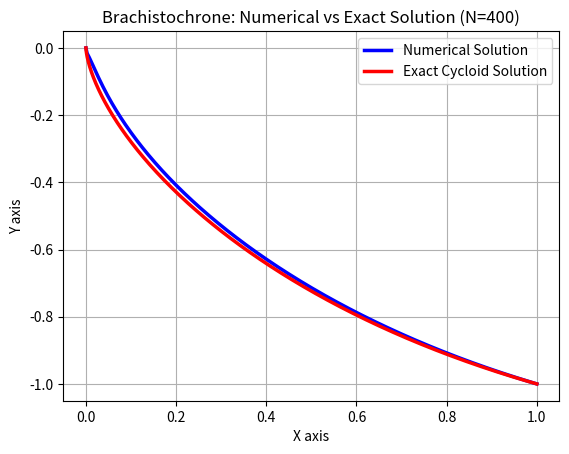

This figure's Python source:
# Numerical Solution to the problems in the Calculus of Variations

import numpy as np
from scipy import constants
from scipy.optimize import minimize
import matplotlib.pyplot as plt

# first create an array containing values on the x-axis
N = 400      # number of points
x = np.linspace(0, 1, N)
dx = x[1]-x[0]

def func(y):
    '''define your f(x,y,y') here'''
    # First we form the array of dy/dx
    dy_dx = np.diff(y) / dx
    
    # f(x,y,y') = (sqrt[1 + (y')^2] / sqrt[2gy])
    return (np.sqrt(1 + (dy_dx)**2) / np.sqrt(2*constants.g* np.abs(y[:-1])))
                                            # np.abs() to prevent -ve sqrt 

def time_taken(y):
    '''we are gonna define our integral here'''
    # First form the array of y
    y_full = np.concatenate(([1e-2], y, [1]))   # 1e-2 for ZeroDivisionError
    # now we construct our array of f(x,y,y')
    f = func(y_full)
    # finally we integrate this f over x
    return np.sum(f)*dx

result = minimize(time_taken, np.ones(N-2))

y = np.concatenate(([0],result.x,[1]))
print(result)


# Our work here is done, just plot x & y on a graph and you get the path of
# the cycloid. But for the sake of comparison, let's overlay the ideal path
# (i.e. the path of the cycloid) on our numerical solution graph.
# If you wish to use this code for problems other than the brachistochrone
# then just comment out the part below.


#______________________________________________________________________________
# Find x & y arrays ideal path (cycloid)

# for cycloid,
#   y = R(1-cos(t))
#   x = R(t-sin(t))

# t here varies from t1 at (0,0) to t2 at (1,1)
# clearly, t1 = 0
# to find t2, divide x by y
# x/y = 1 = [t2 - sin(t2)] / [1 - cos(t2)]
# solving for t2 (numerically ofcourse), we get
t2 = 2.412011

# to find R, put values of y and t in first equation for point (1,1)
# 1 = R(1-cos(t2))
R = 1/(1-np.cos(t2))

# plot N points on the graph while varying t from t1 to t2

t = np.linspace(0, t2, N)
y_ideal = R * (1 - np.cos(t))
x_ideal = R * (t - np.sin(t))


#______________________________________________________________________________

# Now, we just need to plot the graphs.

plt.plot(x, -y, label='Numerical Solution', color='blue', linewidth=2.5)
plt.plot(x_ideal, -y_ideal, label='Exact Cycloid Solution', color='red', linewidth=2.5)

plt.title(f"Brachistochrone: Numerical vs Exact Solution (N={N})")
plt.xlabel("X axis")
plt.ylabel("Y axis")
plt.legend()
plt.grid()
plt.show()










    